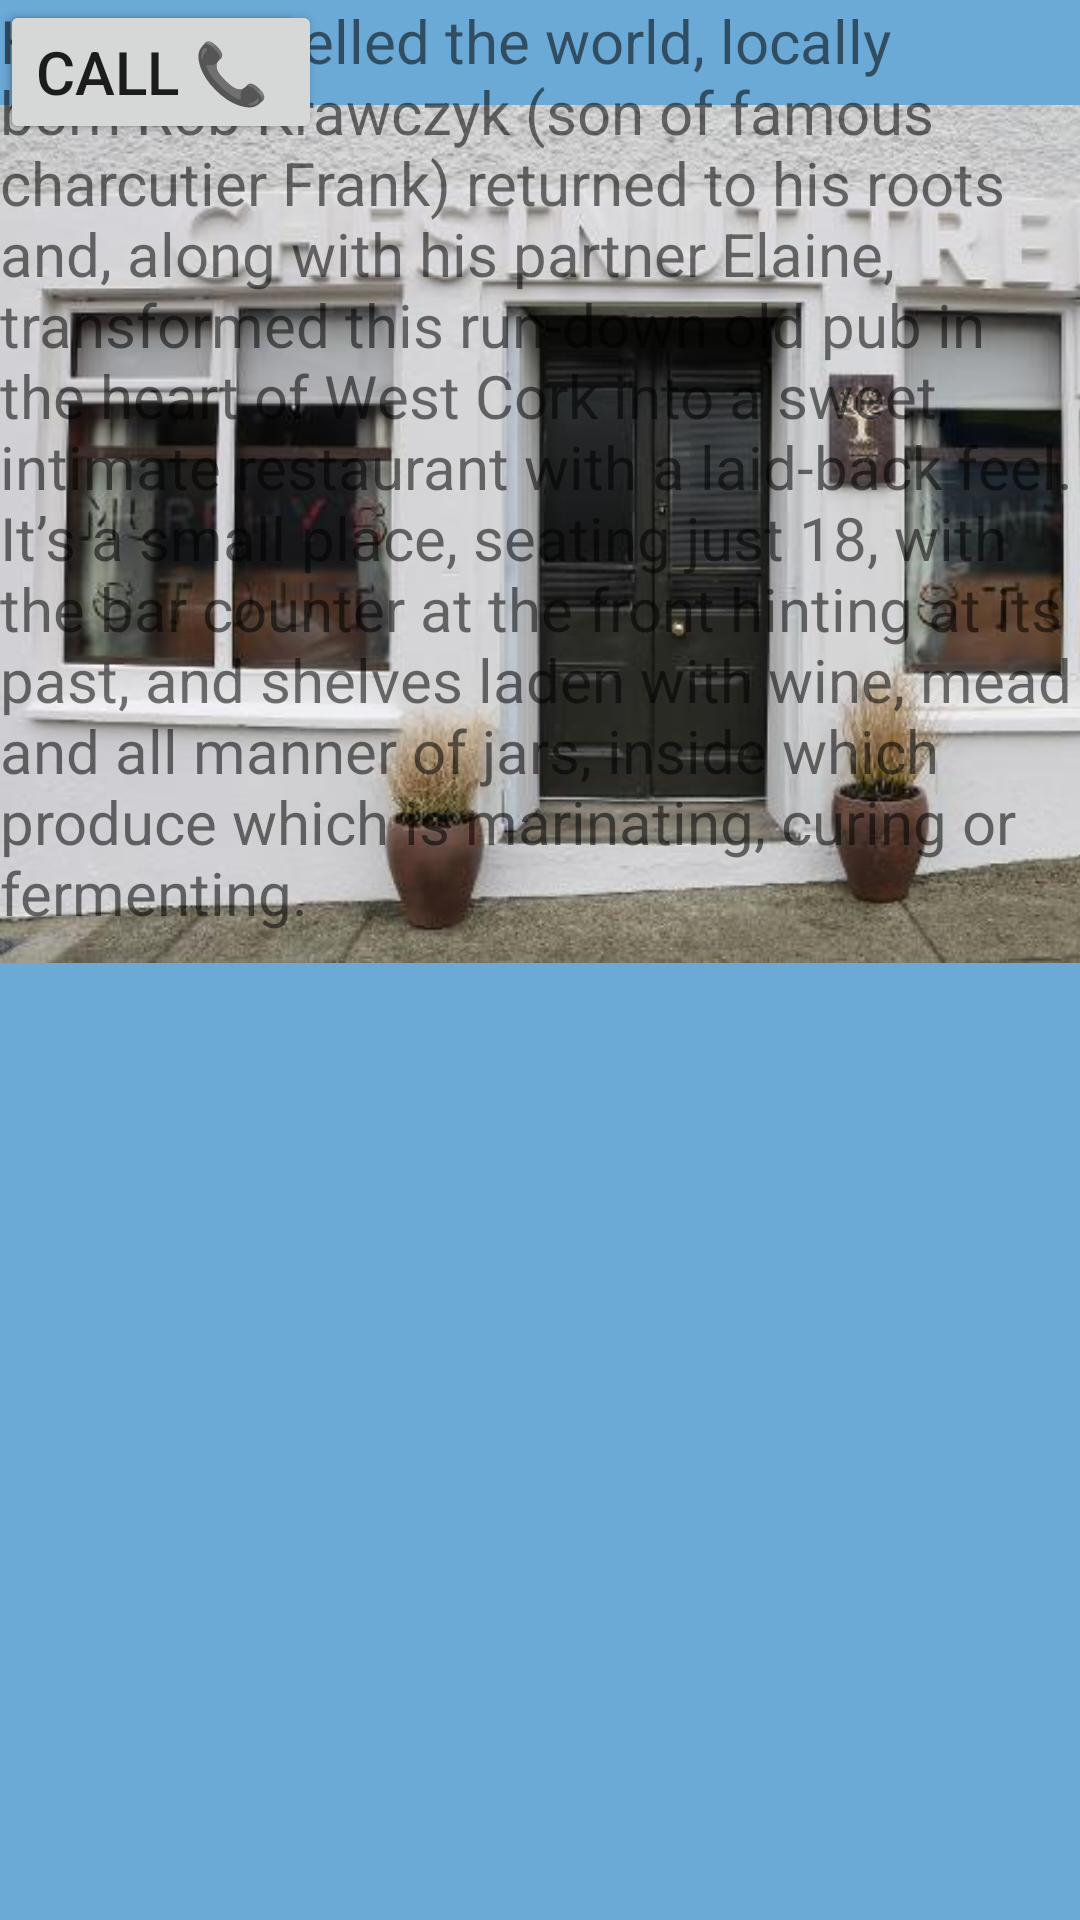

The Android layout XML behind this screen, and the referenced resources:
<!-- AndroidManifest.xml: application theme Theme.FinalTourism -->
<!-- res/layout/activity_chestnut.xml -->
<?xml version="1.0" encoding="utf-8"?>
<androidx.constraintlayout.widget.ConstraintLayout xmlns:android="http://schemas.android.com/apk/res/android"
    xmlns:app="http://schemas.android.com/apk/res-auto"
    xmlns:tools="http://schemas.android.com/tools"
    android:layout_width="match_parent"
    android:layout_height="match_parent"
    android:background="#6BA9D6"
    tools:context=".ChestnutActivity">

    <ImageView
        android:id="@+id/imageView"
        android:layout_width="429dp"
        android:layout_height="356dp"
        app:srcCompat="@drawable/img"
        tools:layout_editor_absoluteX="-9dp"
        tools:layout_editor_absoluteY="-48dp" />

    <TextView
        android:id="@+id/chestnutTextview"
        android:layout_width="wrap_content"
        android:layout_height="wrap_content"
        android:text="Having travelled the world, locally born Rob Krawczyk (son of famous charcutier Frank) returned to his roots and, along with his partner Elaine, transformed this run-down old pub in the heart of West Cork into a sweet, intimate restaurant with a laid-back feel. It’s a small place, seating just 18, with the bar counter at the front hinting at its past, and shelves laden with wine, mead and all manner of jars, inside which produce which is marinating, curing or fermenting."
        android:textSize="20sp"
        tools:layout_editor_absoluteX="0dp"
        tools:layout_editor_absoluteY="319dp" />

    <Button
        android:id="@+id/chestnutMore"
        android:layout_width="wrap_content"
        android:layout_height="wrap_content"
        android:text="More....."
        android:textSize="20sp"
        tools:layout_editor_absoluteX="133dp"
        tools:layout_editor_absoluteY="592dp" />

    <Button
        android:id="@+id/chestnutCall"
        android:layout_width="wrap_content"
        android:layout_height="wrap_content"
        android:text="Call 📞"
        android:textSize="20sp"
        tools:layout_editor_absoluteX="133dp"
        tools:layout_editor_absoluteY="667dp" />
</androidx.constraintlayout.widget.ConstraintLayout>
<!-- resources referenced by this layout -->
<resources>
  <!-- drawable img: png bitmap (drawable, 337638 bytes) -->
  <style name="Theme.FinalTourism" parent="Theme.MaterialComponents.DayNight.DarkActionBar">
          
          <item name="colorPrimary">@color/purple_500</item>
          <item name="colorPrimaryVariant">@color/purple_700</item>
          <item name="colorOnPrimary">@color/white</item>
          
          <item name="colorSecondary">@color/teal_200</item>
          <item name="colorSecondaryVariant">@color/teal_700</item>
          <item name="colorOnSecondary">@color/black</item>
          
          <item name="android:statusBarColor" tools:targetApi="l">?attr/colorPrimaryVariant</item>
          
      </style>
  <!-- not gathered from this repository: default colours our renderer supplied (Android Studio template values) -->
  <color name="purple_500">#FF6200EE</color>
  <color name="purple_700">#FF3700B3</color>
  <color name="teal_200">#FF03DAC5</color>
  <color name="teal_700">#FF018786</color>
  <color name="black">#FF000000</color>
  <color name="white">#FFFFFFFF</color>
</resources>
